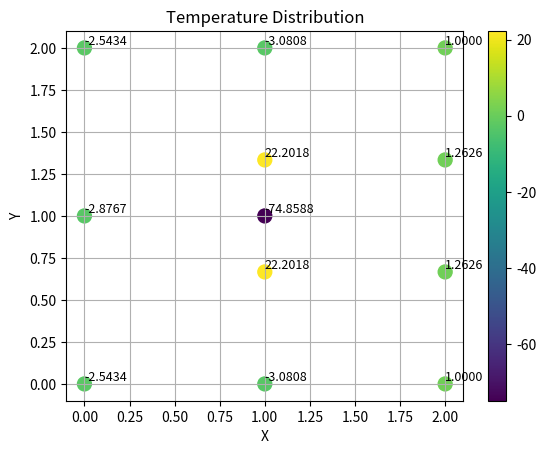

Here is the Python script that generated this plot:
import numpy as np
import scipy.sparse as sp
import scipy.sparse.linalg as spla
import matplotlib.pyplot as plt


def N(xi, eta):
    N1 = 0.25 * (1 - xi) * (1 - eta)
    N2 = 0.25 * (1 + xi) * (1 - eta)
    N3 = 0.25 * (1 + xi) * (1 + eta)
    N4 = 0.25 * (1 - xi) * (1 + eta)
    return np.array([N1, N2, N3, N4])

def N_1d(xi):
    N1 = 0.5 * (1 - xi)
    N2 = 0.5 * (1 + xi)
    return np.array([N1, N2])

def dN_dxi(xi, eta):
    dN_dxi = 0.25*np.array([-(1-eta), (1-eta), (1+eta), -(1+eta)])
    dN_deta = 0.25*np.array([-(1-xi), -(1+xi), (1+xi), (1-xi)])
    return np.vstack((dN_dxi, dN_deta))

def gauss_quadrature2D(func, coords, order=2):
    if order == 2:
        points = np.array([-1/np.sqrt(3), 1/np.sqrt(3)])
        weights = np.array([1, 1])
    else:
        raise ValueError("Unsupported order for Gauss quadrature")
    integral = 0.0
    for i in range(len(points)):
        for j in range(len(points)):
            xi = points[i]
            eta = points[j]
            weight = weights[i] * weights[j]
            integral += weight * func(xi, eta, coords)
    return integral

def elem_jacobian(xi, eta, coords):
    dNdxi = dN_dxi(xi, eta)[0, :]
    dNdeta = dN_dxi(xi, eta)[1, :]
    J = np.zeros((2, 2))
    J[0, 0] = dNdxi @ coords[:, 0]
    J[0, 1] = dNdxi @ coords[:, 1]
    J[1, 0] = dNdeta @ coords[:, 0]
    J[1, 1] = dNdeta @ coords[:, 1]
    detJ = np.linalg.det(J)
    invJ = np.linalg.inv(J)
    return J, detJ, invJ

def integrandK(xi, eta, coords):
    J, detJ, invJ = elem_jacobian(xi, eta, coords)
    B=   dN_dxi(xi, eta).T@invJ
    return B@ B.T * detJ

def assemble_stiffness_matrix(nodes, elements):
    num_nodes = nodes.shape[0]
    K = np.zeros((num_nodes, num_nodes))
    F = np.zeros((num_nodes,1)) # for now, F = 0
    for elem in elements:
        coords = nodes[elem]
        K[elem[:, None], elem] += gauss_quadrature2D(integrandK, coords)
    return K, F
def compute_lagrange_basis_matrix(points, nodes):
    N = np.zeros((len(points), len(nodes)))
    for i, point in enumerate(points):
        closest_indices = get_closest_nodes(point, nodes)
        a = np.linalg.norm(-point + nodes[closest_indices[1]]) / np.linalg.norm(nodes[closest_indices[0]] - nodes[closest_indices[1]])
        b = np.linalg.norm(point - nodes[closest_indices[0]]) / np.linalg.norm(nodes[closest_indices[0]] - nodes[closest_indices[1]])
        N[i, closest_indices[0]] = a
        N[i, closest_indices[1]] = b
    return N

def get_sampling_points(nodes, index=1):
    # generate sampling points on gauss points along the edges of the elements
    # hard coded for 2D elements along the y edge at x = 1
    index = 1
    sp = np.zeros((2*(len(nodes)-1), 2),)
    cur = 0
    for i in range(len(nodes)-1):
        for xi in [-1/np.sqrt(3), 1/np.sqrt(3)]:
            sp[cur, 0] = 1
            sp[cur, 1] = N_1d(xi) @ nodes[i:i+2, index]
            cur +=1
    return sp

def compute_shepard_basis_matrix(points, nodes):
    # TODO: if points coincide with nodes-> singularity
    N = np.zeros((len(points), len(nodes)))
    for i, point in enumerate(points):
        denom = 0
        wt = np.zeros(len(nodes))
        for j in range(len(nodes)):
            wt[j] = 1/np.linalg.norm(point - nodes[j])**2
            denom += wt[j]
            N[i, j] = wt[j]
        N[i,:] /= denom
    return N

def get_closest_nodes(point, nodes):
    # get 2 closest nodes
    distances = np.linalg.norm(nodes - point, axis=1)
    closest_indices = np.argsort(distances)[:2]
    return  closest_indices


if __name__ == "__main__":

    ##############################################################################################################
    # mesh and assemble stiffness matrix for two domains
    # 1 corresponds to domain on left, 2 corresponds to domain on right
    # kappa = 1 for now
    ##############################################################################################################
    nodes1 = np.array([[0,0],
                      [1,0],
                      [0,1],
                      [1,1],
                      [0,2],
                      [1,2]])
    elements1 = np.array([[0,1,3,2],
                         [2,3,5,4]])

    nodes2 = np.array([[1,0],
                      [2,0],
                      [1,2/3],
                      [2,2/3],
                      [1,4/3],
                      [2,4/3],
                       [1,2],
                       [2,2]])
    elements2 = np.array([[0,1,3,2],
                          [2,3,5,4],
                          [4,5,7,6]])

    K1, F1 = assemble_stiffness_matrix(nodes1, elements1)
    K2, F2 = assemble_stiffness_matrix(nodes2, elements2)

    # Neumann boundary conditions:
    F1[[0,2]] += -1/2
    F1[[2,4]] += -1/2

    F2[[1,3]] += 1/3
    F2[[3,5]] += 1/3
    F2[[5,7]] += 1/3

    # penalty method -> bottom right node of mesh 2 has temp = 0
    b = 1e4
    K2[1,1] += b
    F2[1] += b

    # u2 = spla.spsolve(sp.csr_matrix(K2), F2)
    # plt.figure()
    # sc =plt.scatter(nodes2[:,0], nodes2[:,1], c=u2, cmap='viridis', s=100)
    # plt.colorbar(sc)
    # plt.title('Temperature Distribution')
    # plt.xlabel('X')
    # plt.ylabel('Y')
    # plt.grid()
    # plt.show()

    # hard coded the boundary and internal nodes for the example
    interface_nodes1 = [1, 3, 5]
    interface_nodes2 = [0, 2, 4, 6]
    internal_nodes1 = [0, 2, 4]
    internal_nodes2 = [1, 3, 5, 7]
    # interface nodes combined from both meshes
    interface_nodes = np.array([[1,0], [1,2/3], [1,1], [1,4/3], [1,2]])

    ##############################################################################################################
    # Generate N and Psi matrices for both domains
    ##############################################################################################################

    sampling_points1 = get_sampling_points(nodes1[interface_nodes1, :])
    N1 = compute_lagrange_basis_matrix(sampling_points1, nodes1[interface_nodes1, :])
    psi1 = compute_shepard_basis_matrix(sampling_points1, interface_nodes)
    N1_plus = np.linalg.inv(N1.T @ N1) @ N1.T
    R1 = N1_plus @ psi1

    sampling_points2 = get_sampling_points(nodes2[interface_nodes2, :])
    N2 = compute_lagrange_basis_matrix(sampling_points2, nodes2[interface_nodes2, :])
    psi2 = compute_shepard_basis_matrix(sampling_points2, interface_nodes)
    N2_plus = np.linalg.inv(N2.T @ N2) @ N2.T
    R2  = N2_plus @ psi2

    #############################################################################################################
    # Assemble the modified stiffness matrices and force vectors for both domains
    #############################################################################################################
    K_mod1 = np.zeros((len(internal_nodes1)+ len(interface_nodes), len(internal_nodes1)+ len(interface_nodes)))
    K_mod2 = np.zeros((len(internal_nodes2)+ len(interface_nodes), len(internal_nodes2)+ len(interface_nodes)))
    f_mod1 = np.zeros((len(internal_nodes1)+ len(interface_nodes), 1))
    f_mod2 = np.zeros((len(internal_nodes2)+ len(interface_nodes), 1))

    li1 = len(internal_nodes1)
    #reorder -> internal nodes first, then boundary nodes
    K_mod1[:li1, :li1] = K1[internal_nodes1,:][:, internal_nodes1]
    K_mod1[:li1, li1:] = K1[internal_nodes1,:][:, interface_nodes1] @ R1
    K_mod1[li1:, :li1] = R1.T @ K1[interface_nodes1, :][:, internal_nodes1]
    K_mod1[li1:, li1:] = R1.T @ K1[interface_nodes1, :][:, interface_nodes1] @ R1
    f_mod1[:li1, 0] = F1[internal_nodes1, 0]
    f_mod1[li1:, 0] = R1.T @ F1[interface_nodes1, 0]


    li2 = len(internal_nodes2)
    #reorder -> internal nodes first, then boundary nodes
    K_mod2[:li2, :li2] = K2[internal_nodes2,:][:, internal_nodes2]
    K_mod2[:li2, li2:] = K2[internal_nodes2,:][:, interface_nodes2] @ R2
    K_mod2[li2:, :li2] = R2.T @ K2[interface_nodes2, :][:, internal_nodes2]
    K_mod2[li2:, li2:] = R2.T @ K2[interface_nodes2, :][:, interface_nodes2] @ R2
    f_mod2[:li2, 0] = F2[internal_nodes2, 0]
    f_mod2[li2:, 0] = R2.T @ F2[interface_nodes2, 0]


    #########################################################################################################################
    # Assemble the final global stiffness matrix and force vector
    #########################################################################################################################
    length = len(internal_nodes1)+ len(interface_nodes) + len(internal_nodes2)
    K_fin = np.zeros((length, length))
    F_fin = np.zeros((length,1))

    # ordering in the final matrix:
    # internal nodes of domain 1 (left edge)-> interface nodes () -> internal nodes of domain 2 (right edge)

    K1_mapping = [0,1,2,3,4,5,6,7]
    K2_mapping = [8,9,10,11,3,4,5,6,7]

    K_fin[np.ix_(K1_mapping, K1_mapping)] +=  K_mod1
    K_fin[np.ix_(K2_mapping, K2_mapping)] +=  K_mod2

    F_fin[K1_mapping,] += f_mod1
    F_fin[K2_mapping,] += f_mod2

    u_fin = spla.spsolve(sp.csr_matrix(K_fin), F_fin)

    ###########################################################################################################################
    # Plotting the results
    ###########################################################################################################################

    nodes_all = np.array([[0,0],
                          [0,1],
                          [0,2],
                          [1,0],
                          [1,2/3],
                          [1,1],
                          [1,4/3],
                          [1,2],
                          [2,0],
                          [2,2/3],
                          [2,4/3],
                          [2,2]])
    plt.figure(dpi=1000)
    sc =plt.scatter(nodes_all[:,0], nodes_all[:,1], c=u_fin, cmap='viridis', s=100)
    plt.colorbar(sc)
    plt.title('Temperature Distribution')
    plt.xlabel('X')
    plt.ylabel('Y')
    plt.grid()
    for i in range(len(nodes_all)):
        plt.text(nodes_all[i, 0], nodes_all[i, 1], f'{u_fin[i]:.4f}', fontsize=9, ha='left', va='bottom')

    plt.show()






